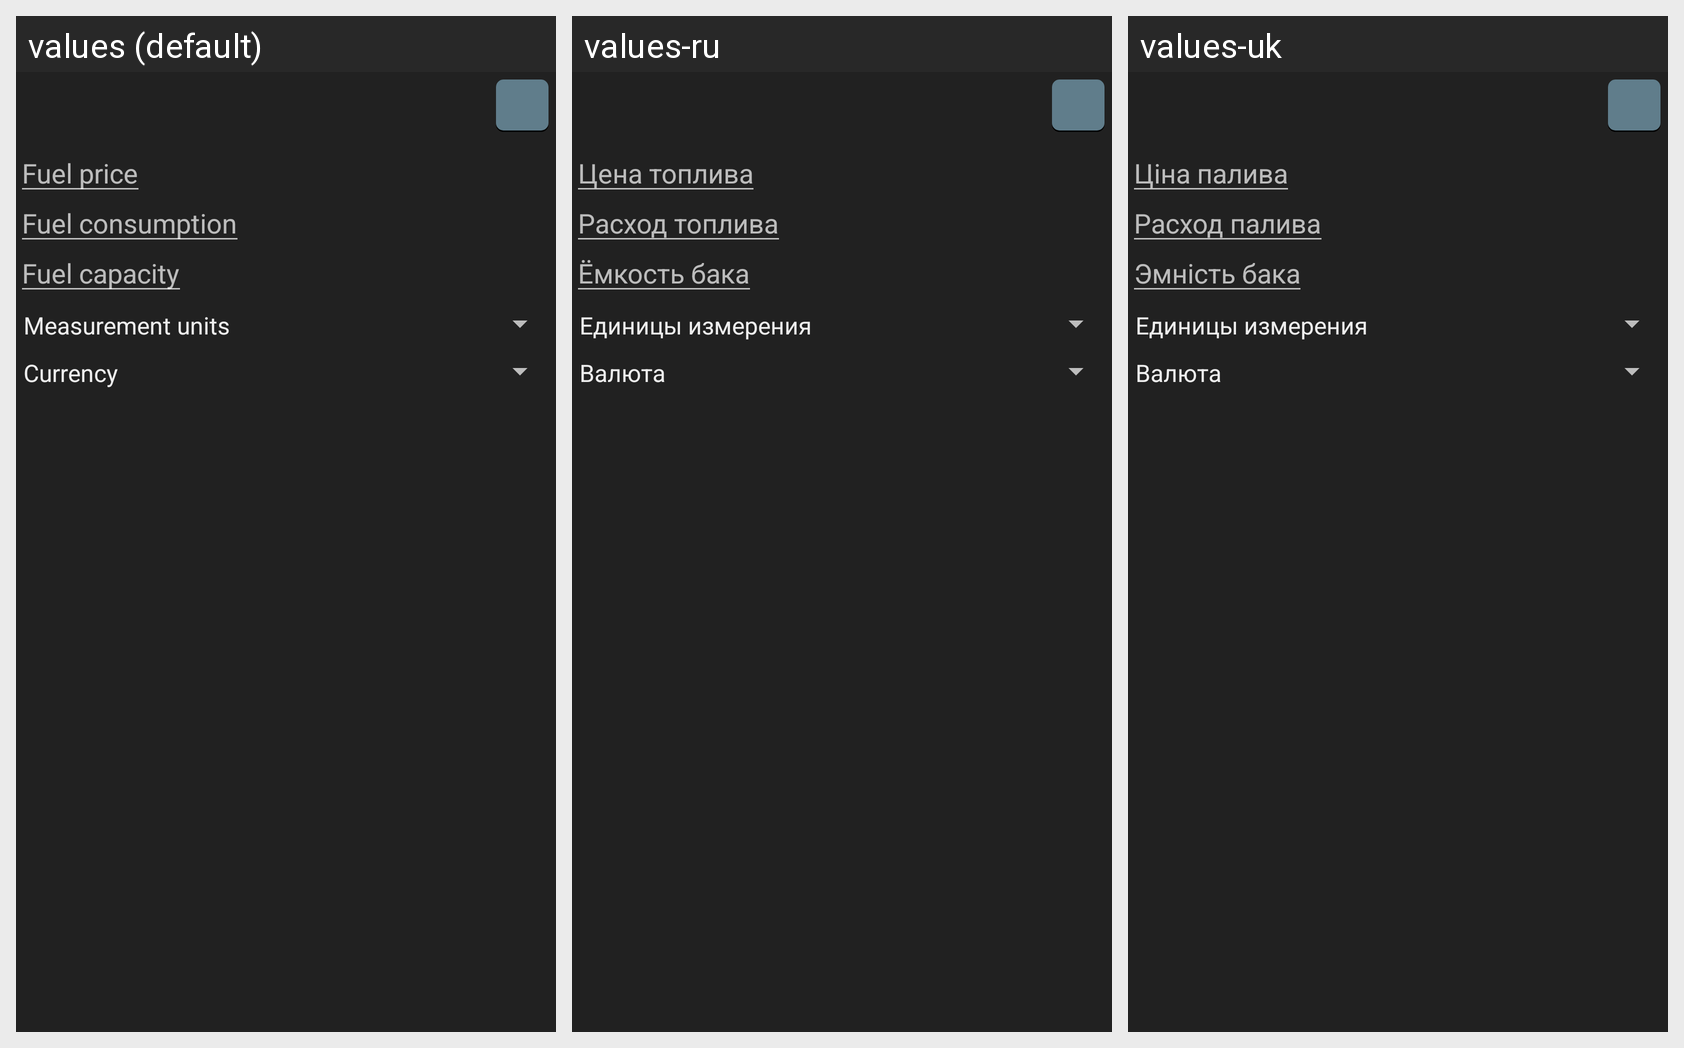

Here is an Android app screen in its default locale and in the app's own translations. Write out the translated-string differences for the strings that appear on this screen.
Android screen res/layout/fragment_settings.xml rendered under 3 locales, left to right: values (default), values-ru, values-uk. Device: Nexus 5 (rendered at 1080×1920; each locale shown at half size, 540×960, under a caption strip naming it); theme AppTheme.
Strings drawn on this screen, with the default value and each locale's value (text and hints the layout hard-codes, and strings that could not be matched under every locale, appear in the picture but are not listed):

fuel_price
  values: Fuel price
  values-ru: Цена топлива
  values-uk: Цiна палива

fuel_consumption
  values: Fuel consumption
  values-ru: Расход топлива
  values-uk: Расход палива

fuel_capacity
  values: Fuel capacity
  values-ru: Ёмкость бака
  values-uk: Эмнiсть бака

measurementUnitText
  values: Measurement units
  values-ru: Единицы измерения
  values-uk: Единицы измерения

currencyUnitSpinnerTitle
  values: Currency
  values-ru: Валюта
  values-uk: Валюта
